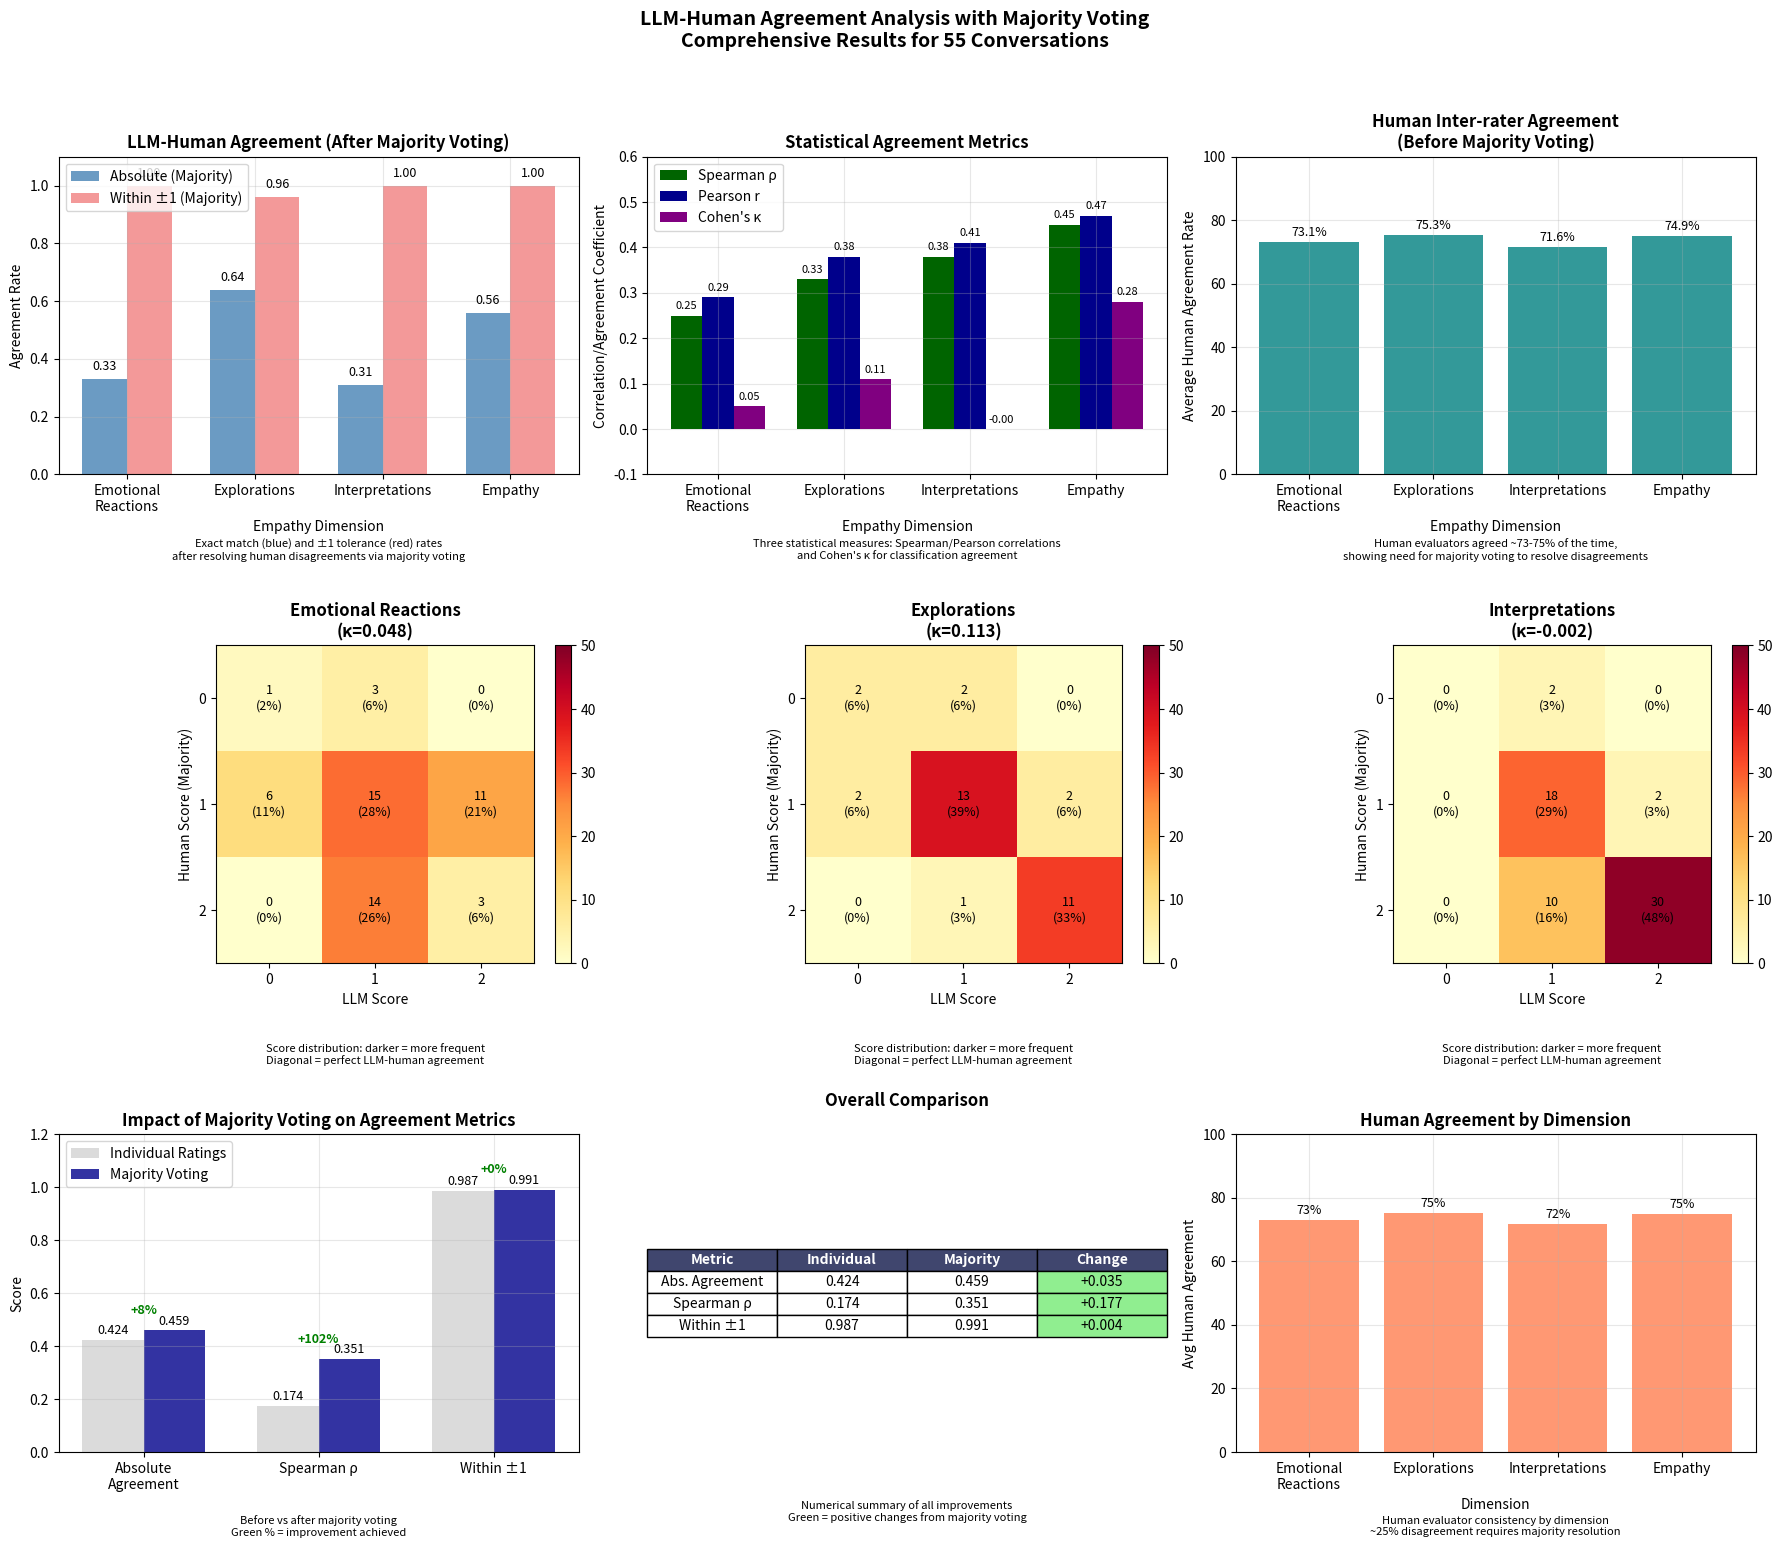

Reproduce this figure in Python.
#!/usr/bin/env python3
"""
Generate the annotated version of the complex majority voting analysis figure
"""

import matplotlib.pyplot as plt
import numpy as np
import pandas as pd

def create_annotated_majority_voting_figure():
    """Create the 9-panel figure with clear descriptions"""
    
    fig, axes = plt.subplots(3, 3, figsize=(18, 16))
    
    # ========== ROW 1: Main Agreement Metrics ==========
    
    # Plot 1: Agreement Rates (Top Left)
    ax = axes[0, 0]
    dimensions = ['Emotional\nReactions', 'Explorations', 'Interpretations', 'Empathy']
    absolute_agreement = [0.33, 0.64, 0.31, 0.56]
    within_one = [1.00, 0.96, 1.00, 1.00]
    
    x = np.arange(len(dimensions))
    width = 0.35
    
    bars1 = ax.bar(x - width/2, absolute_agreement, width, label='Absolute (Majority)', 
                   color='steelblue', alpha=0.8)
    bars2 = ax.bar(x + width/2, within_one, width, label='Within ±1 (Majority)', 
                   color='lightcoral', alpha=0.8)
    
    # Add values
    for bars in [bars1, bars2]:
        for bar in bars:
            height = bar.get_height()
            ax.text(bar.get_x() + bar.get_width()/2., height + 0.02,
                    f'{height:.2f}', ha='center', va='bottom', fontsize=9)
    
    ax.set_xlabel('Empathy Dimension')
    ax.set_ylabel('Agreement Rate')
    ax.set_title('LLM-Human Agreement (After Majority Voting)', fontweight='bold')
    ax.set_xticks(x)
    ax.set_xticklabels(dimensions)
    ax.legend()
    ax.grid(True, alpha=0.3)
    ax.set_ylim([0, 1.1])
    
    # Add description
    ax.text(0.5, -0.20, 'Exact match (blue) and ±1 tolerance (red) rates\nafter resolving human disagreements via majority voting',
           transform=ax.transAxes, ha='center', va='top', fontsize=8, style='italic')
    
    # Plot 2: Statistical Metrics (Top Center)
    ax = axes[0, 1]
    
    spearman = [0.25, 0.33, 0.38, 0.45]
    pearson = [0.29, 0.38, 0.41, 0.47]
    kappa = [0.05, 0.11, -0.00, 0.28]
    
    x = np.arange(len(dimensions))
    width = 0.25
    
    ax.bar(x - width, spearman, width, label='Spearman ρ', color='darkgreen')
    ax.bar(x, pearson, width, label='Pearson r', color='darkblue')
    ax.bar(x + width, kappa, width, label="Cohen's κ", color='purple')
    
    # Add values
    for i, (s, p, k) in enumerate(zip(spearman, pearson, kappa)):
        ax.text(i - width, s + 0.01, f'{s:.2f}', ha='center', va='bottom', fontsize=8)
        ax.text(i, p + 0.01, f'{p:.2f}', ha='center', va='bottom', fontsize=8)
        ax.text(i + width, k + 0.01, f'{k:.2f}', ha='center', va='bottom', fontsize=8)
    
    ax.set_xlabel('Empathy Dimension')
    ax.set_ylabel('Correlation/Agreement Coefficient')
    ax.set_title('Statistical Agreement Metrics', fontweight='bold')
    ax.set_xticks(x)
    ax.set_xticklabels(dimensions)
    ax.legend()
    ax.grid(True, alpha=0.3)
    ax.set_ylim([-0.1, 0.6])
    
    # Add description
    ax.text(0.5, -0.20, 'Three statistical measures: Spearman/Pearson correlations\nand Cohen\'s κ for classification agreement',
           transform=ax.transAxes, ha='center', va='top', fontsize=8, style='italic')
    
    # Plot 3: Human Inter-rater Agreement (Top Right)
    ax = axes[0, 2]
    
    human_agreement = [73.09, 75.27, 71.64, 74.91]
    
    bars = ax.bar(dimensions, human_agreement, color='teal', alpha=0.8)
    
    for bar, val in zip(bars, human_agreement):
        ax.text(bar.get_x() + bar.get_width()/2., val + 1,
                f'{val:.1f}%', ha='center', va='bottom', fontsize=9)
    
    ax.set_xlabel('Empathy Dimension')
    ax.set_ylabel('Average Human Agreement Rate')
    ax.set_title('Human Inter-rater Agreement\n(Before Majority Voting)', fontweight='bold')
    ax.set_ylim([0, 100])
    ax.grid(True, alpha=0.3)
    
    # Add description
    ax.text(0.5, -0.20, 'Human evaluators agreed ~73-75% of the time,\nshowing need for majority voting to resolve disagreements',
           transform=ax.transAxes, ha='center', va='top', fontsize=8, style='italic')
    
    # ========== ROW 2: Confusion Matrices ==========
    
    # Create confusion matrices for first 3 dimensions
    confusion_data = [
        ([[1, 3, 0], [6, 15, 11], [0, 14, 3]], 'Emotional Reactions', 0.048),
        ([[2, 2, 0], [2, 13, 2], [0, 1, 11]], 'Explorations', 0.113),
        ([[0, 2, 0], [0, 18, 2], [0, 10, 30]], 'Interpretations', -0.002)
    ]
    
    for idx, (matrix_data, dim_name, kappa_val) in enumerate(confusion_data):
        ax = axes[1, idx]
        
        matrix = np.array(matrix_data)
        matrix_norm = matrix / matrix.sum() * 100  # Convert to percentages
        
        im = ax.imshow(matrix_norm, cmap='YlOrRd', vmin=0, vmax=50)
        
        # Add text
        for i in range(3):
            for j in range(3):
                text = ax.text(j, i, f'{matrix[i,j]}\n({matrix_norm[i,j]:.0f}%)',
                             ha="center", va="center", color="black", fontsize=9)
        
        ax.set_xticks([0, 1, 2])
        ax.set_yticks([0, 1, 2])
        ax.set_xlabel('LLM Score')
        ax.set_ylabel('Human Score (Majority)')
        ax.set_title(f'{dim_name}\n(κ={kappa_val:.3f})', fontweight='bold')
        
        plt.colorbar(im, ax=ax, fraction=0.046, pad=0.04)
        
        # Add description
        ax.text(0.5, -0.25, 'Score distribution: darker = more frequent\nDiagonal = perfect LLM-human agreement',
               transform=ax.transAxes, ha='center', va='top', fontsize=8, style='italic')
    
    # ========== ROW 3: Overall Comparisons ==========
    
    # Plot 7: Before/After Comparison (Bottom Left)
    ax = axes[2, 0]
    
    metrics = ['Absolute\nAgreement', 'Spearman ρ', 'Within ±1']
    individual = [0.424, 0.174, 0.987]
    majority = [0.459, 0.351, 0.991]
    
    x = np.arange(len(metrics))
    width = 0.35
    
    bars1 = ax.bar(x - width/2, individual, width, label='Individual Ratings', 
                   color='lightgray', alpha=0.8)
    bars2 = ax.bar(x + width/2, majority, width, label='Majority Voting', 
                   color='darkblue', alpha=0.8)
    
    # Add value labels and improvement percentages
    for i, (ind, maj) in enumerate(zip(individual, majority)):
        ax.text(i - width/2, ind + 0.01, f'{ind:.3f}', ha='center', va='bottom', fontsize=9)
        ax.text(i + width/2, maj + 0.01, f'{maj:.3f}', ha='center', va='bottom', fontsize=9)
        
        improvement = ((maj - ind) / ind) * 100
        ax.text(i, max(ind, maj) + 0.05, f'+{improvement:.0f}%', 
                ha='center', va='bottom', fontsize=9, color='green', fontweight='bold')
    
    ax.set_ylabel('Score')
    ax.set_title('Impact of Majority Voting on Agreement Metrics', fontweight='bold')
    ax.set_xticks(x)
    ax.set_xticklabels(metrics)
    ax.legend()
    ax.grid(True, alpha=0.3)
    ax.set_ylim([0, 1.2])
    
    # Add description
    ax.text(0.5, -0.20, 'Before vs after majority voting\nGreen % = improvement achieved',
           transform=ax.transAxes, ha='center', va='top', fontsize=8, style='italic')
    
    # Plot 8: Summary Table (Bottom Center)
    ax = axes[2, 1]
    ax.axis('tight')
    ax.axis('off')
    
    table_data = [
        ['Metric', 'Individual', 'Majority', 'Change'],
        ['Abs. Agreement', '0.424', '0.459', '+0.035'],
        ['Spearman ρ', '0.174', '0.351', '+0.177'],
        ['Within ±1', '0.987', '0.991', '+0.004']
    ]
    
    table = ax.table(cellText=table_data, loc='center', cellLoc='center')
    table.auto_set_font_size(False)
    table.set_fontsize(10)
    table.scale(1, 1.5)
    
    # Style header
    for i in range(4):
        table[(0, i)].set_facecolor('#40466e')
        table[(0, i)].set_text_props(weight='bold', color='white')
    
    # Highlight improvements (green for positive changes)
    for i in range(1, 4):
        table[(i, 3)].set_facecolor('#90EE90')
    
    ax.set_title('Overall Comparison', fontweight='bold', pad=20)
    
    # Add description
    ax.text(0.5, -0.15, 'Numerical summary of all improvements\nGreen = positive changes from majority voting',
           transform=ax.transAxes, ha='center', va='top', fontsize=8, style='italic')
    
    # Plot 9: Human Agreement by Dimension (Bottom Right)
    ax = axes[2, 2]
    
    human_dim_agreement = [73.09, 75.27, 71.64, 74.91]
    
    bars = ax.bar(dimensions, human_dim_agreement, color='coral', alpha=0.8)
    
    for bar, val in zip(bars, human_dim_agreement):
        ax.text(bar.get_x() + bar.get_width()/2., val + 1,
                f'{val:.0f}%', ha='center', va='bottom', fontsize=9)
    
    ax.set_xlabel('Dimension')
    ax.set_ylabel('Avg Human Agreement')
    ax.set_title('Human Agreement by Dimension', fontweight='bold')
    ax.set_ylim([0, 100])
    ax.grid(True, alpha=0.3)
    
    # Add description
    ax.text(0.5, -0.20, 'Human evaluator consistency by dimension\n~25% disagreement requires majority resolution',
           transform=ax.transAxes, ha='center', va='top', fontsize=8, style='italic')
    
    # Overall title and layout
    plt.suptitle('LLM-Human Agreement Analysis with Majority Voting\nComprehensive Results for 55 Conversations', 
                fontsize=14, fontweight='bold', y=0.97)
    plt.tight_layout(rect=[0, 0, 1, 0.95])  # Leave space for title and descriptions
    
    return fig

def main():
    """Generate the annotated figure"""
    
    print("Creating annotated majority voting analysis figure...")
    
    fig = create_annotated_majority_voting_figure()
    
    output_file = 'annotated_majority_voting_analysis.png'
    plt.savefig(output_file, dpi=300, bbox_inches='tight', facecolor='white')
    print(f"✅ Saved annotated figure to: {output_file}")
    
    plt.show()

if __name__ == "__main__":
    main()